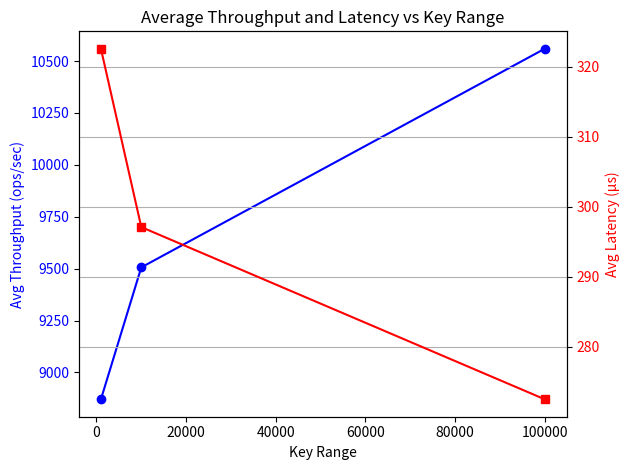

Source code (Python):
# import matplotlib.pyplot as plt

# Range of keys (x-axis)
# key_ranges = [1000, 10000, 100000]

# node_id,key_range,throughput_ops_sec,avg_latency_us,total_ops
# metrics_node_0_keyrange_1000.csv: 0,1000,8780.94,325.93,427
# metrics_node_0_keyrange_10000.csv: 0,10000,454.586,2394.55,484
# metrics_node_0_keyrange_100000.csv: 0,100000,10782.4,265.461,496
# metrics_node_1_keyrange_1000.csv: 1,1000,8411.96,340.213,428
# metrics_node_1_keyrange_10000.csv: 1,10000,10155.1,277.31,488
# metrics_node_1_keyrange_100000.csv: 1,100000,10298.6,281.056,498
# metrics_node_3_keyrange_1000.csv: 3,1000,9420.22,301.604,436
# metrics_node_3_keyrange_10000.csv: 3,10000,457.965,2387.28,485
# metrics_node_3_keyrange_100000.csv: 3,100000,10714.6,272.945,497
# metrics_node_2_keyrange_1000.csv: 2,1000,9431.46,297.572,441
# metrics_node_2_keyrange_10000.csv: 2,10000,10216,268.493,489
# metrics_node_2_keyrange_100000.csv: 2,100000,10438.7,270.639,496


import matplotlib.pyplot as plt
from collections import defaultdict

data = """metrics_node_2_keyrange_1000.csv: 2,1000,9431.46,297.572,441
metrics_node_0_keyrange_100000.csv: 0,100000,10782.4,265.461,496
metrics_node_1_keyrange_10000.csv: 1,10000,10108.2,282.574,487
metrics_node_3_keyrange_1000.csv: 3,1000,9420.22,301.604,436
metrics_node_3_keyrange_100000.csv: 3,100000,10714.6,272.945,497
metrics_node_3_keyrange_10000.csv: 3,10000,9317.64,298.292,485
metrics_node_0_keyrange_1000.csv: 0,1000,8780.94,325.93,427
metrics_node_1_keyrange_100000.csv: 1,100000,10298.6,281.056,498
metrics_node_2_keyrange_10000.csv: 2,10000,9117.51,310.259,481
metrics_node_1_keyrange_1000.csv: 1,1000,8411.96,340.213,428
metrics_node_2_keyrange_100000.csv: 2,100000,10438.7,270.639,496
metrics_node_0_keyrange_10000.csv: 0,10000,9480.66,297.341,486"""

# Dictionaries to collect values
throughput = defaultdict(list)
latency = defaultdict(list)

# Parse data
lines = data.strip().split("\n")[1:]  # skip header
for line in lines:
    _, values = line.split(": ")
    node_id, key_range, thr, lat, _ = values.split(",")
    
    key_range = int(key_range)
    thr = float(thr)
    lat = float(lat)
    
    throughput[key_range].append(thr)
    latency[key_range].append(lat)

# Compute averages
avg_throughput = {k: sum(v)/len(v) for k, v in throughput.items()}
avg_latency = {k: sum(v)/len(v) for k, v in latency.items()}

# Sort by key range
key_ranges = sorted(avg_throughput.keys())
avg_thr_values = [avg_throughput[k] for k in key_ranges]
avg_lat_values = [avg_latency[k] for k in key_ranges]

# Plot
fig, ax1 = plt.subplots()

# Throughput (left axis)
ax1.set_xlabel("Key Range")
ax1.set_ylabel("Avg Throughput (ops/sec)", color="blue")
ax1.plot(key_ranges, avg_thr_values, marker="o", color="blue", label="Throughput")
ax1.tick_params(axis='y', labelcolor="blue")

# Latency (right axis)
ax2 = ax1.twinx()
ax2.set_ylabel("Avg Latency (µs)", color="red")
ax2.plot(key_ranges, avg_lat_values, marker="s", color="red", label="Latency")
ax2.tick_params(axis='y', labelcolor="red")

plt.title("Average Throughput and Latency vs Key Range")
plt.grid(True)
plt.tight_layout()
plt.savefig("throughput_latency_vs_keys.png", dpi=300)
# plt.show()


# a0 = 12.6264+11.3089+11.2205
# a1 = 16.1204+11.9487+12.0633
# a2 = 15.422+11.9483+11.9045
# a3 = 15.5173+11.9468+11.8764

# b0 = (234.086+263.671+265.160)/3
# b1 = (182.591+247.863+246.682)/3
# b2 = (191.117 +248.069+246.986)/3
# b3 = (190.425+250.210+248.483)/3
# # Collected performance metrics
# # Replace these example values with real measurements
# average_throughput = [a0, a1, a2, a3]  # operations per second
# average_latency = [b0, b1, b2, b3]        # milliseconds per operation

# # -------- Plot 1: Throughput vs Range of Keys --------
# plt.figure(figsize=(8, 5))
# plt.plot(key_ranges, average_throughput, marker='o', linestyle='-')
# plt.xscale('log')
# plt.xlabel("Range of Keys")
# plt.ylabel("Average Throughput (ops/sec)")
# plt.title("System Throughput vs Range of Keys")
# plt.grid(True, which="both", linestyle="--", linewidth=0.5)
# plt.tight_layout()
# plt.savefig("throughput_vs_keys.png", dpi=300)
# plt.close()

# # -------- Plot 2: Latency vs Range of Keys --------
# plt.figure(figsize=(8, 5))
# plt.plot(key_ranges, average_latency, marker='s', linestyle='-', color='orange')
# plt.xscale('log')
# plt.xlabel("Range of Keys")
# plt.ylabel("Average Latency (ms)")
# plt.title("Average Latency vs Range of Keys")
# plt.grid(True, which="both", linestyle="--", linewidth=0.5)
# plt.tight_layout()
# plt.savefig("latency_vs_keys.png", dpi=300)
# plt.close()
